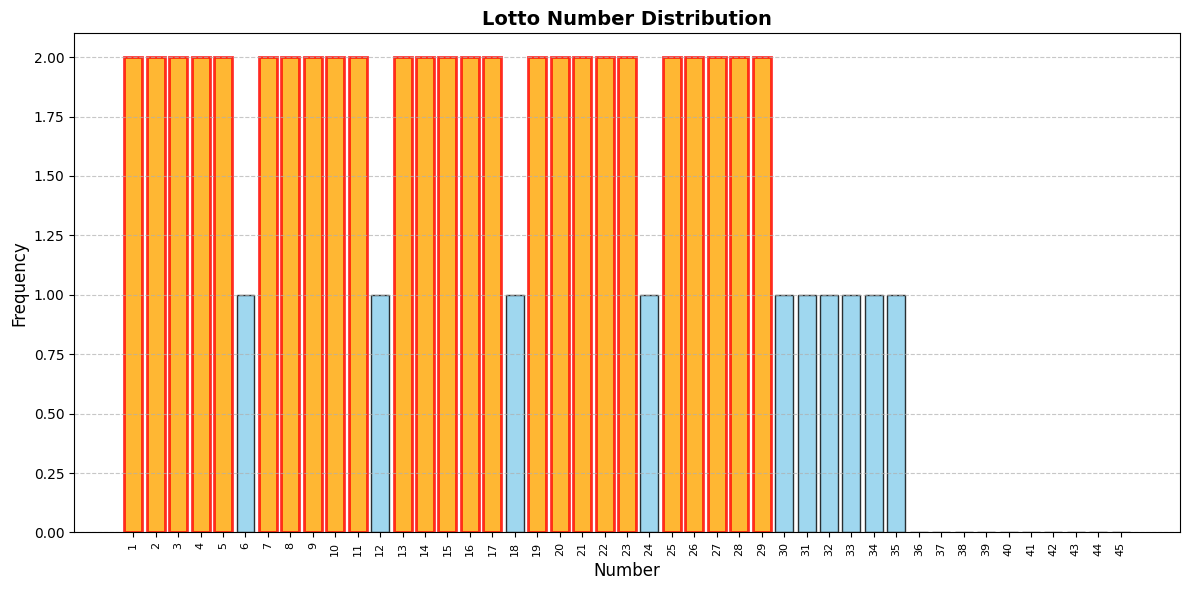

Reproduce this figure in Python.
# ============================================================
# utils/visualizer.py
# 로또 번호 분포를 시각화하는 모듈 (2번 기능)
# 可视化彩票号码分布的模块 (2号功能)
# ============================================================

# ============================================================
# 1. 필요한 라이브러리 임포트 (导入所需库)
# ============================================================
import matplotlib.pyplot as plt
import matplotlib.font_manager as fm
import numpy as np
from collections import Counter
import os
import warnings

# ============================================================
# 2. 경고 메시지 숨기기 (隐藏警告消息) - 선택 사항
# ============================================================
warnings.filterwarnings('ignore', category=UserWarning, module='matplotlib')

# ============================================================
# 3. Windows 한글 폰트 설정 (Windows韩文字体设置)
# ============================================================
KOREAN_FONTS = [
    'NanumGothic',        # 나눔 고딕 (推荐 - 最推荐)
    'Malgun Gothic',      # 맑은 고딕
    'Gulim',              # 굴림
    'Batang',             # 바탕
    'Gungsuh',            # 궁서
    'NanumBarunGothic',   # 나눔바른고딕
    'NanumGothicCoding',  # 나눔고딕코딩
]

def get_available_korean_font():
    """시스템에 설치된 한글 폰트 중 사용 가능한 첫 번째 폰트를 반환합니다."""
    system_fonts = [f.name for f in fm.fontManager.ttflist]
    for font in KOREAN_FONTS:
        if font in system_fonts:
            return font
    # 없으면 기본값 (如果没有就返回默认)
    return 'DejaVu Sans'

# 폰트 설정 (字体设置)
KOREAN_FONT = get_available_korean_font()
plt.rcParams['font.family'] = KOREAN_FONT
plt.rcParams['axes.unicode_minus'] = False

print(f"✅ 시각화 폰트 설정 완료: {KOREAN_FONT}")


# ============================================================
# 4. LottoVisualizer 클래스 (LottoVisualizer类)
# ============================================================
class LottoVisualizer:
    """로또 번호 시각화 클래스 (彩票号码可视化类)"""

    @staticmethod
    def plot_distribution(numbers, save_path="lotto_distribution.png"):
        """
        번호 분포를 막대 그래프로 출력합니다.
        将号码分布输出为柱状图。
        """
        # 리스트를 NumPy 배열로 변환 (将列表转换为NumPy数组)
        arr = np.array(numbers)
        flat = arr.flatten()
        counter = Counter(flat)

        # 1~45 모든 번호에 대해 빈도수 설정 (对1~45所有号码设置频率)
        x = np.arange(1, 46)
        y = [counter.get(i, 0) for i in x]

        # 그래프 그리기 (绘制图表)
        plt.figure(figsize=(12, 6))
        bars = plt.bar(x, y, color='skyblue', edgecolor='black', alpha=0.8)

        # 그래프 꾸미기 (装饰图表) - **영문으로 변경하여 깨짐 방지**
        plt.xlabel("Number", fontsize=12)
        plt.ylabel("Frequency", fontsize=12)
        plt.title("Lotto Number Distribution", fontsize=14, fontweight='bold')
        plt.xticks(x, rotation=90, fontsize=8)
        plt.grid(axis='y', linestyle='--', alpha=0.7)

        # 가장 많이 나온 번호 강조 표시 (高亮显示出现最多的号码)
        if y:
            max_value = max(y)
            if max_value > 0:
                for bar, count in zip(bars, y):
                    if count == max_value:
                        bar.set_color('orange')
                        bar.set_edgecolor('red')
                        bar.set_linewidth(2)

        plt.tight_layout()

        # 그래프 저장 (保存图表)
        full_path = os.path.abspath(save_path)
        plt.savefig(full_path, dpi=150, bbox_inches='tight')
        print(f"✅ 그래프 저장 완료: {full_path}")

        # 그래프 화면에 출력 (在屏幕上显示图表)
        plt.show()
        plt.close()

        return full_path

    @staticmethod
    def plot_frequency_comparison(numbers1, numbers2, label1="Set A", label2="Set B",
                                   save_path="comparison.png"):
        """두 개의 번호 세트를 비교하여 막대 그래프로 출력합니다."""
        arr1 = np.array(numbers1).flatten()
        arr2 = np.array(numbers2).flatten()

        counter1 = Counter(arr1)
        counter2 = Counter(arr2)

        x = np.arange(1, 46)
        y1 = [counter1.get(i, 0) for i in x]
        y2 = [counter2.get(i, 0) for i in x]

        plt.figure(figsize=(14, 6))

        width = 0.35
        plt.bar(x - width/2, y1, width, label=label1, color='skyblue', edgecolor='black', alpha=0.8)
        plt.bar(x + width/2, y2, width, label=label2, color='lightcoral', edgecolor='black', alpha=0.8)

        plt.xlabel("Number", fontsize=12)
        plt.ylabel("Frequency", fontsize=12)
        plt.title("Lotto Number Frequency Comparison", fontsize=14, fontweight='bold')
        plt.xticks(x, rotation=90, fontsize=8)
        plt.legend()
        plt.grid(axis='y', linestyle='--', alpha=0.7)

        plt.tight_layout()
        plt.savefig(save_path, dpi=150, bbox_inches='tight')
        print(f"✅ 비교 그래프 저장 완료: {save_path}")
        plt.show()
        plt.close()


# ============================================================
# 5. 단독 테스트 실행 (独立测试运行)
# ============================================================
if __name__ == "__main__":
    print("=" * 60)
    print("  🧪 LottoVisualizer 단독 테스트 (独立测试)")
    print("=" * 60)

    sample_numbers = [
        [1, 2, 3, 4, 5, 6],
        [7, 8, 9, 10, 11, 12],
        [13, 14, 15, 16, 17, 18],
        [19, 20, 21, 22, 23, 24],
        [25, 26, 27, 28, 29, 30],
        [1, 7, 13, 19, 25, 31],
        [2, 8, 14, 20, 26, 32],
        [3, 9, 15, 21, 27, 33],
        [4, 10, 16, 22, 28, 34],
        [5, 11, 17, 23, 29, 35],
    ]

    LottoVisualizer.plot_distribution(sample_numbers, "test_lotto_distribution.png")
    print("✅ 테스트 완료!")
